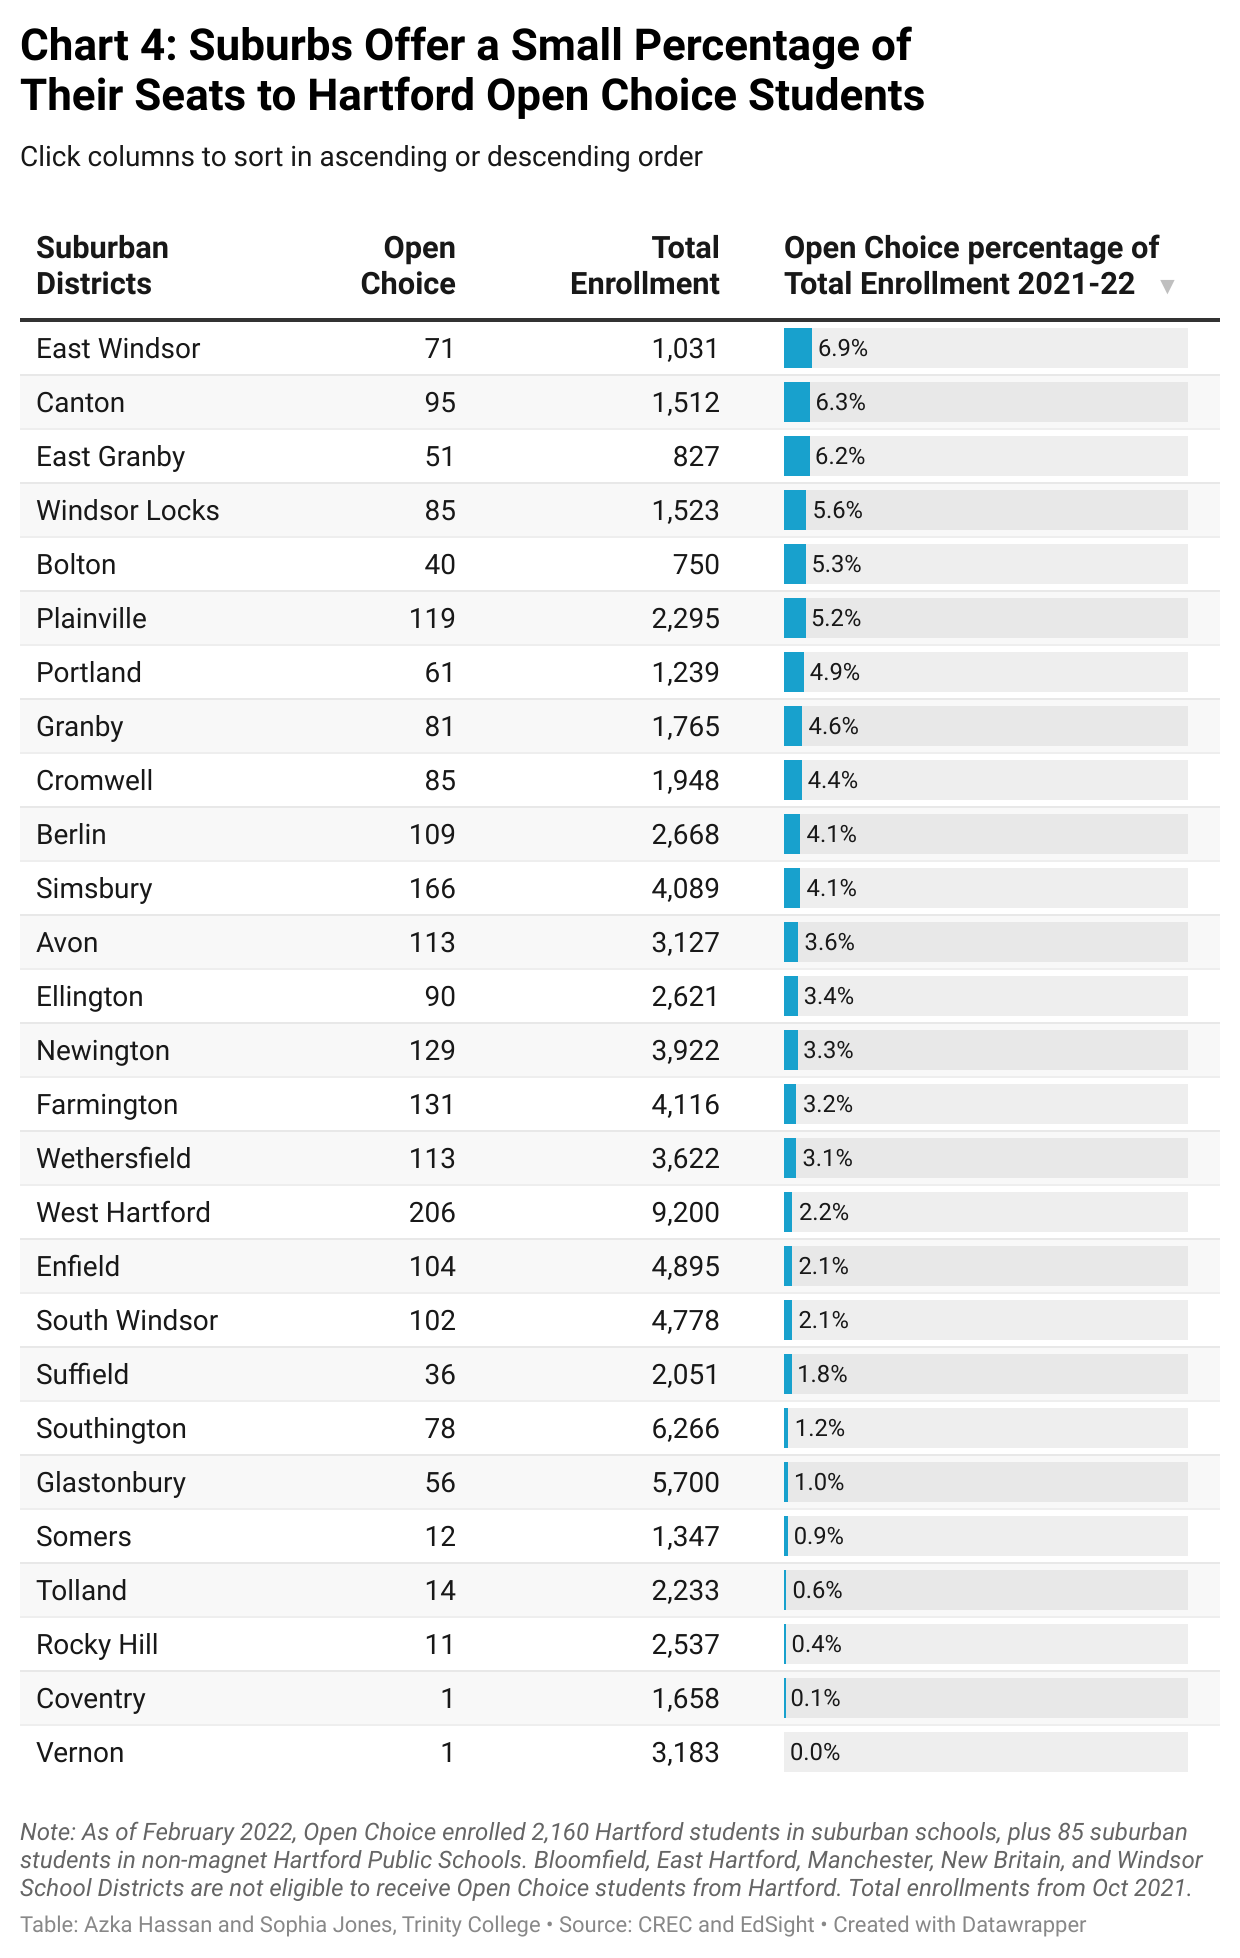

Values plotted in this chart, from the file beside it:
Districts, Open Choice students, Total Enrollment 2021-2022, Percent of Total Enrollment 2021-22
Avon, 113, 3127, 3.6
Berlin, 109, 2668, 4.1
Bolton, 40, 750, 5.3
Canton, 95, 1512, 6.3
Coventry, 1, 1658, 0.1
Cromwell, 85, 1948, 4.4
East Granby, 51, 827, 6.2
East Windsor, 71, 1031, 6.9
Ellington, 90, 2621, 3.4
Enfield, 104, 4895, 2.1
Farmington, 131, 4116, 3.2
Glastonbury, 56, 5700, 1.0
Granby, 81, 1765, 4.6
Newington, 129, 3922, 3.3
Plainville, 119, 2295, 5.2
Portland, 61, 1239, 4.9
Rocky Hill, 11, 2537, 0.4
Simsbury, 166, 4089, 4.1
Somers, 12, 1347, 0.9
Southington, 78, 6266, 1.2
South Windsor, 102, 4778, 2.1
Suffield, 36, 2051, 1.8
Tolland, 14, 2233, 0.6
Vernon, 1, 3183, 0.0
West Hartford, 206, 9200, 2.2
Wethersfield, 113, 3622, 3.1
Windsor Locks, 85, 1523, 5.6
Total, 2160, 80903, 2.7
Hartford, 85, 17183, 0.5
